Run: headless pygame with SDL's dummy video driver; simulated clock (each Clock.tick advances the game by its frame time, no real sleeping); random seed 0; keys injected as events and as key.get_pressed() state; mouse plan: one left click at the window centre at the start of phase 2, then a move to the lower-right quarter at the start of phase 3.
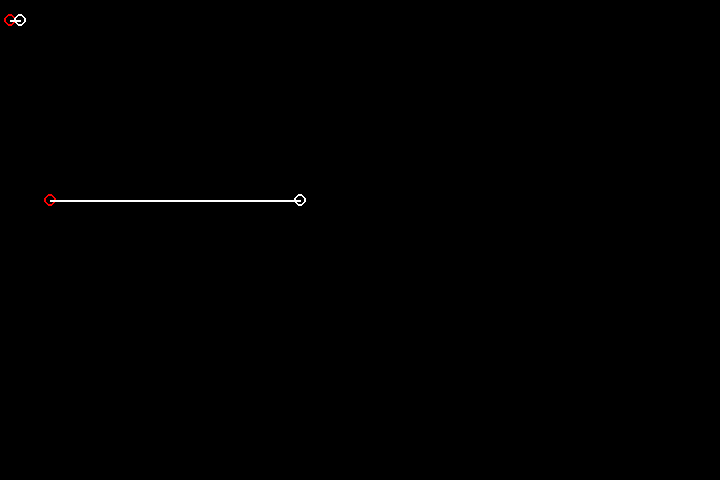
Frame 1 of 4 · flips 1–60 · no input
Frame 2 of 4 · flips 61–180 · clicked the window centre · tapped SPACE, RETURN · held RIGHT (→), D · screen unchanged from frame 1, image omitted
Frame 3 of 4 · flips 181–300 · moved the mouse to the lower-right quarter · held DOWN (↓), S · screen unchanged from frame 2, image omitted
Frame 4 of 4 · flips 301–420 · held LEFT (←), A, UP (↑), W · screen unchanged from frame 3, image omitted

The pygame program that drew these frames:

from typing import List

import pygame as pg
from pygame.math import Vector2

WSIZE = (720, 480)

screen = pg.display.set_mode(WSIZE)

point_r = 6


def intrpolation_logranje(points, x):
    res = 0
    for i in range(len(points)):
        mul = 1
        for k in range(len(points)):
            if k == i:
                continue
            mul *= ((x - points[k].x) / (points[i].x - points[k].x)) if points[i].x != points[k].x else 1
        res += points[i].y * mul
    return res


class Line:
    def __init__(self, points):
        self.points: List[Vector2] = points

    def draw(self, surface, color="red", colorl="white"):
        last_point = None
        i = 0
        for point in self.points:
            pg.draw.circle(surface, color, point, point_r, 2)
            if last_point:
                pg.draw.line(surface, color, point, last_point, 2,)
            last_point = point
            i += 1
            color = colorl



def main():
    fps = 600
    line_1 = Line([Vector2(50, 200), Vector2(300, 200)])
    line_2 = Line([Vector2(10, 20), Vector2(20, 20)])
    lines = [line_1, line_2]
    grabbed_point: Vector2 = None
    clock = pg.time.Clock()
    running = True
    while running:
        vec1: Vector2 =( line_1.points[1] - line_1.points[0]).normalize()
        vec2 = (line_2.points[1] - line_2.points[0]).normalize()
        pg.display.set_caption(f"{vec1.dot(vec2)}; fps: {int(clock.get_fps())}")
        clock.tick(fps)
        screen.fill("black")
        for event in pg.event.get():
            if event.type == pg.QUIT:
                running = False
            elif event.type == pg.MOUSEBUTTONDOWN:
                # if event.button == pg.BUTTON_MIDDLE:
                #     spline.points.append(Vector2(event.pos))
                if event.button == pg.BUTTON_LEFT and grabbed_point is None:
                    i = 0
                    for line in lines:
                        for point in line.points:
                            if pg.Rect(point.x - point_r, point.y - point_r, point_r * 2, point_r * 2).collidepoint(
                                    event.pos):
                                if pg.key.get_pressed()[pg.K_DELETE]:
                                    del line.points[i]
                                    break
                                grabbed_point = point
                                break
                            i += 1
            elif event.type == pg.MOUSEMOTION:
                if grabbed_point:
                    grabbed_point.xy = event.pos
            elif event.type == pg.MOUSEBUTTONUP:
                if event.button == pg.BUTTON_LEFT and grabbed_point:
                    grabbed_point = None
        for line in lines:
            line.draw(surface=screen)
        pg.display.flip()


if __name__ == '__main__':
    main()
